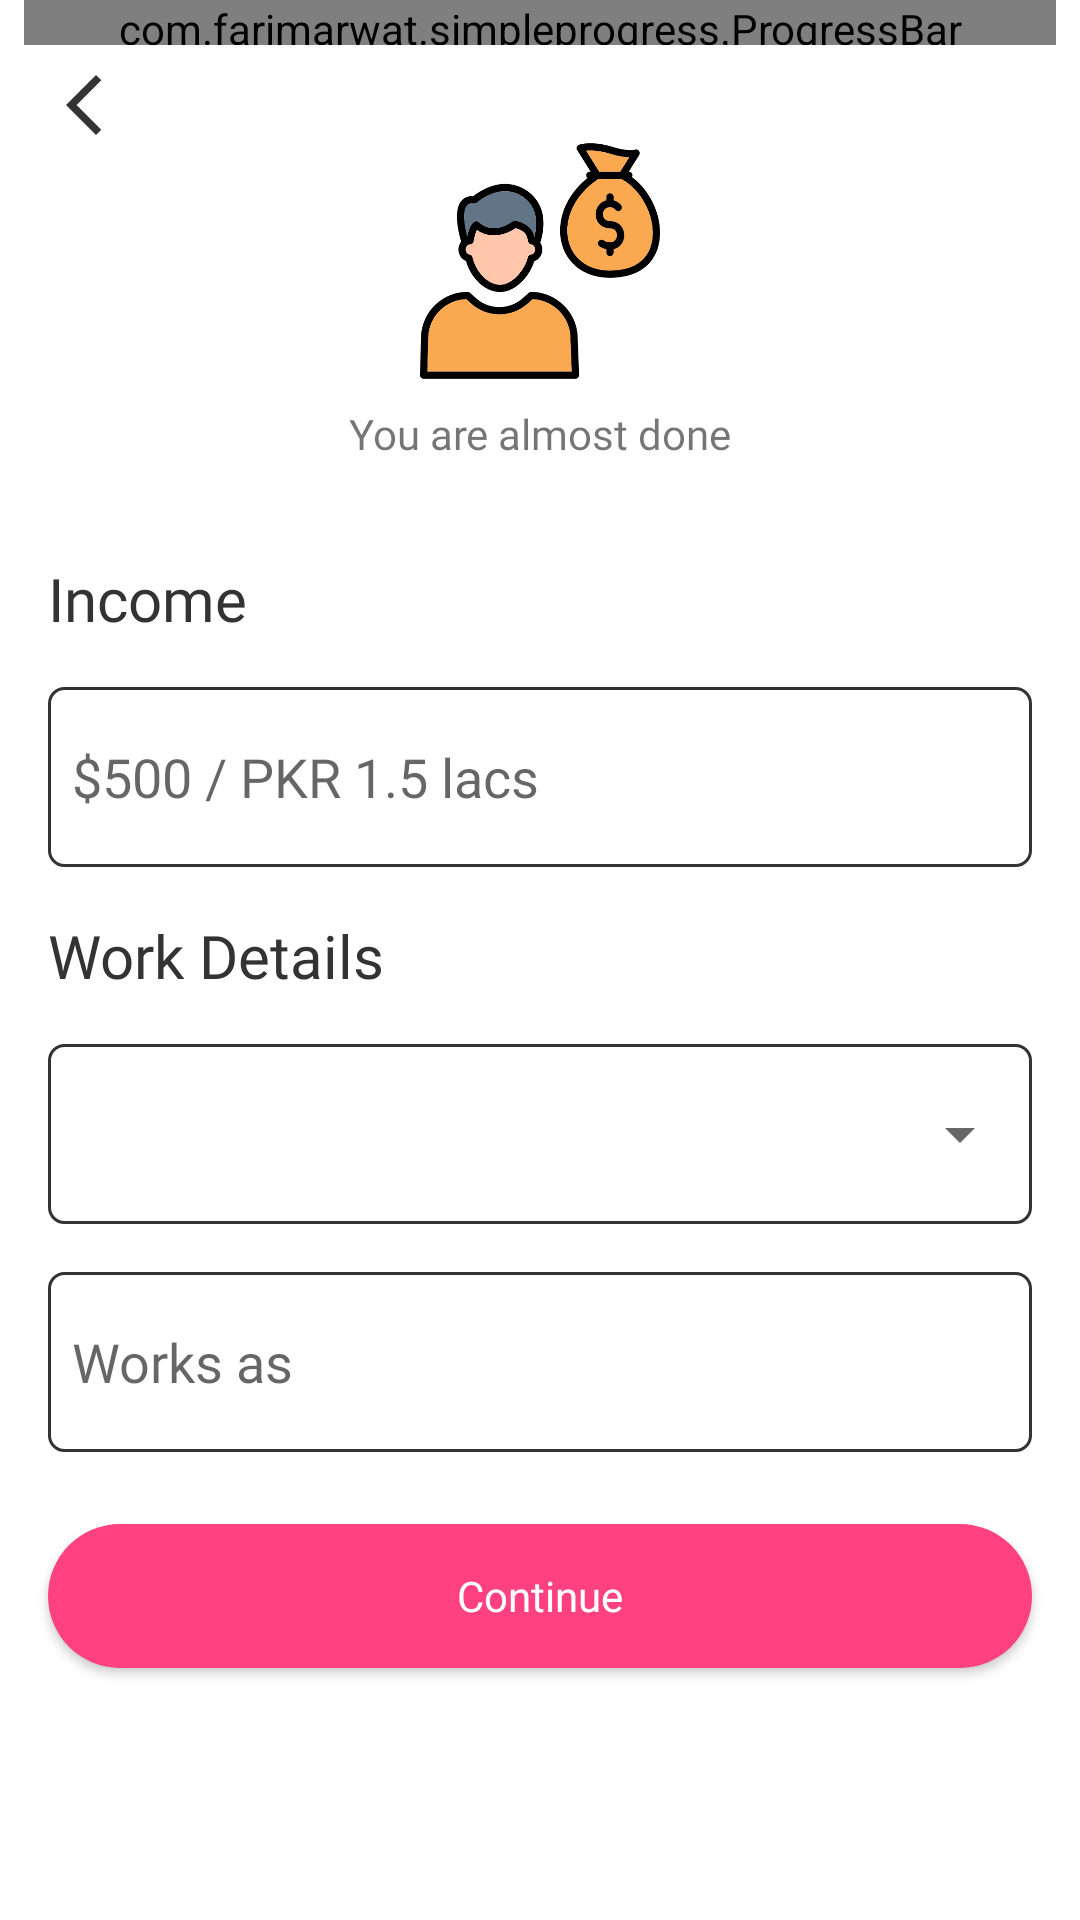

Layout XML and referenced resources for this Android screen:
<!-- AndroidManifest.xml: application theme Theme.MyApplication -->
<!-- res/layout/activity_income_details.xml -->
<?xml version="1.0" encoding="utf-8"?>
<androidx.constraintlayout.widget.ConstraintLayout xmlns:android="http://schemas.android.com/apk/res/android"
    xmlns:app="http://schemas.android.com/apk/res-auto"
    xmlns:tools="http://schemas.android.com/tools"
    android:layout_width="match_parent"
    android:layout_height="match_parent"
    android:background="@color/color_background"
    tools:context=".views.activities.IncomeDetailsActivity">

    <com.farimarwat.simpleprogress.ProgressBar
        android:id="@+id/progress"
        android:layout_width="match_parent"
        android:layout_height="15dp"
        android:layout_marginStart="8dp"
        android:layout_marginEnd="8dp"
        app:layout_constraintEnd_toEndOf="parent"
        app:layout_constraintStart_toStartOf="parent"
        app:layout_constraintTop_toTopOf="parent"
        app:sp_backgroundcolor="@color/grey_400"
        app:sp_progress="88"

        app:sp_progresscolor="@color/green_400"
        app:sp_stroke="10" />

    <ImageView
        android:id="@+id/imgBack"
        android:layout_width="wrap_content"
        android:layout_height="wrap_content"
        android:layout_marginStart="16dp"
        android:layout_marginTop="8dp"
        android:src="@drawable/baseline_arrow_back_ios_new_24"
        app:layout_constraintStart_toStartOf="parent"
        app:layout_constraintTop_toBottomOf="@+id/progress"
        app:tint="@color/color_text" />

    <LinearLayout
        android:id="@+id/imageView2"
        android:layout_width="wrap_content"
        android:layout_height="wrap_content"
        android:orientation="vertical"
        app:layout_constraintEnd_toEndOf="parent"
        app:layout_constraintStart_toStartOf="parent"
        app:layout_constraintTop_toBottomOf="@+id/imgBack">

        <ImageView

            android:layout_width="80dp"
            android:layout_height="80dp"
            android:layout_gravity="center_horizontal"
            android:src="@drawable/income" />

        <TextView
            android:layout_width="wrap_content"
            android:layout_height="wrap_content"
            android:layout_marginTop="8dp"
            android:fontFamily="@font/poppins_regular"

            android:text="You are almost done" />
    </LinearLayout>


    <LinearLayout
        android:id="@+id/lineFor"
        android:layout_width="match_parent"
        android:layout_height="wrap_content"
        android:layout_marginStart="16dp"
        android:layout_marginTop="16dp"
        android:layout_marginEnd="16dp"
        android:orientation="vertical"
        app:layout_constraintEnd_toEndOf="parent"
        app:layout_constraintStart_toStartOf="parent"
        app:layout_constraintTop_toBottomOf="@+id/imageView2">

        <LinearLayout
            android:id="@+id/lineQualifications"
            android:layout_width="match_parent"
            android:layout_height="wrap_content"
            android:layout_marginTop="16dp"
            android:orientation="vertical">

            <TextView
                android:layout_width="wrap_content"
                android:layout_height="wrap_content"
                android:fontFamily="@font/poppins_semibold"
                android:text="Income"
                android:textColor="@color/color_text"
                android:textSize="20sp" />


            <LinearLayout
                android:layout_width="match_parent"
                android:layout_height="wrap_content"
                android:layout_marginTop="16dp"
                android:background="@drawable/edit_text_back">

                <EditText
                    android:fontFamily="@font/poppins_regular"

                    android:id="@+id/etIncome"
                    android:layout_width="match_parent"
                    android:layout_height="60dp"
                    android:background="@null"
                    android:gravity="center_vertical"
                    android:hint="$500 / PKR 1.5 lacs"
                    android:padding="8dp" />
            </LinearLayout>


        </LinearLayout>


        <LinearLayout
            android:id="@+id/lineWork"
            android:layout_width="match_parent"
            android:layout_height="wrap_content"
            android:layout_marginTop="16dp"
            android:orientation="vertical">

            <TextView
                android:layout_width="wrap_content"
                android:layout_height="wrap_content"
                android:fontFamily="@font/poppins_semibold"
                android:text="Work Details"
                android:textColor="@color/color_text"
                android:textSize="20sp" />

            <LinearLayout
                android:layout_width="match_parent"
                android:layout_height="wrap_content"
                android:layout_marginTop="16dp"
                android:background="@drawable/edit_text_back"

                android:orientation="horizontal">

                <Spinner
                    android:id="@+id/spinnerWorkWith"
                    android:layout_width="match_parent"
                    android:layout_height="60dp"
                    android:fontFamily="@font/poppins_regular"


                    android:padding="8dp" />
            </LinearLayout>

            <LinearLayout
                android:id="@+id/lineWorkAs"
                android:layout_width="match_parent"
                android:layout_height="wrap_content"
                android:layout_marginTop="16dp"
                android:background="@drawable/edit_text_back">

                <EditText
                    android:fontFamily="@font/poppins_regular"

                    android:id="@+id/etWorksAs"
                    android:layout_width="match_parent"
                    android:layout_height="60dp"
                    android:background="@null"
                    android:gravity="center_vertical"
                    android:hint="Works as"
                    android:padding="8dp" />
            </LinearLayout>


        </LinearLayout>


    </LinearLayout>

    <androidx.appcompat.widget.AppCompatButton
        android:id="@+id/btnContinue"
        android:layout_width="match_parent"
        android:layout_height="wrap_content"
        android:layout_marginStart="16dp"
        android:layout_marginTop="24dp"

        android:layout_marginEnd="16dp"
        android:background="@drawable/btn_back_clicked"
        android:enabled="true"
        android:fontFamily="@font/poppins_semibold"
        android:text="Continue"
        android:textAllCaps="false"
        android:textColor="@color/white"
        app:layout_constraintEnd_toEndOf="parent"
        app:layout_constraintStart_toStartOf="parent"
        app:layout_constraintTop_toBottomOf="@+id/lineFor" />


</androidx.constraintlayout.widget.ConstraintLayout>
<!-- resources referenced by this layout -->
<resources>
  <color name="color_background">#ffff</color>
  <color name="color_text">#333333 </color>
  <color name="green_400">#66BB6A</color>
  <color name="grey_400">#BDBDBD</color>
  <color name="white">#FFFFFFFF</color>
  <!-- drawable baseline_arrow_back_ios_new_24 (drawable) -->
  <vector android:height="24dp" android:tint="#636363"
      android:viewportHeight="24" android:viewportWidth="24"
      android:width="24dp" xmlns:android="http://schemas.android.com/apk/res/android">
      <path android:fillColor="@android:color/white" android:pathData="M17.77,3.77l-1.77,-1.77l-10,10l10,10l1.77,-1.77l-8.23,-8.23z"/>
  </vector>
  <!-- drawable btn_back_clicked (drawable) -->
  <?xml version="1.0" encoding="utf-8"?>
  <selector xmlns:android="http://schemas.android.com/apk/res/android">
      <item >
  
          <shape android:shape="rectangle">
  
              <solid android:color="@color/color_button"/>
              <corners android:radius="30dp"/>
          </shape>
      </item>
  
  </selector>
  <!-- drawable edit_text_back (drawable) -->
  <?xml version="1.0" encoding="utf-8"?>
  <selector xmlns:android="http://schemas.android.com/apk/res/android">
  
      <item >
          <shape android:shape="rectangle">
  
              <corners android:radius="5dp"/>
              <stroke android:color="@color/color_text"
                  android:width="1dp"/>
  
          </shape>
      </item>
  
  </selector>
  <!-- drawable income: png bitmap (drawable, 33831 bytes) -->
  <style name="Theme.MyApplication" parent="Base.Theme.MyApplication">
  
          <item name="android:statusBarColor" tools:targetApi="lollipop">@color/color_background
          </item>
          <item name="android:navigationBarColor">@color/grey_5</item>
      </style>
  <color name="color_button">#FF4081</color>
  <style name="Base.Theme.MyApplication" parent="Theme.AppCompat.DayNight.NoActionBar">
          
          
  
          <item name="android:statusBarColor" tools:targetApi="lollipop">@color/color_background
          </item>
          <item name="android:navigationBarColor">@color/grey_5</item>
  
      </style>
  <color name="grey_5">#f2f2f2</color>
</resources>
